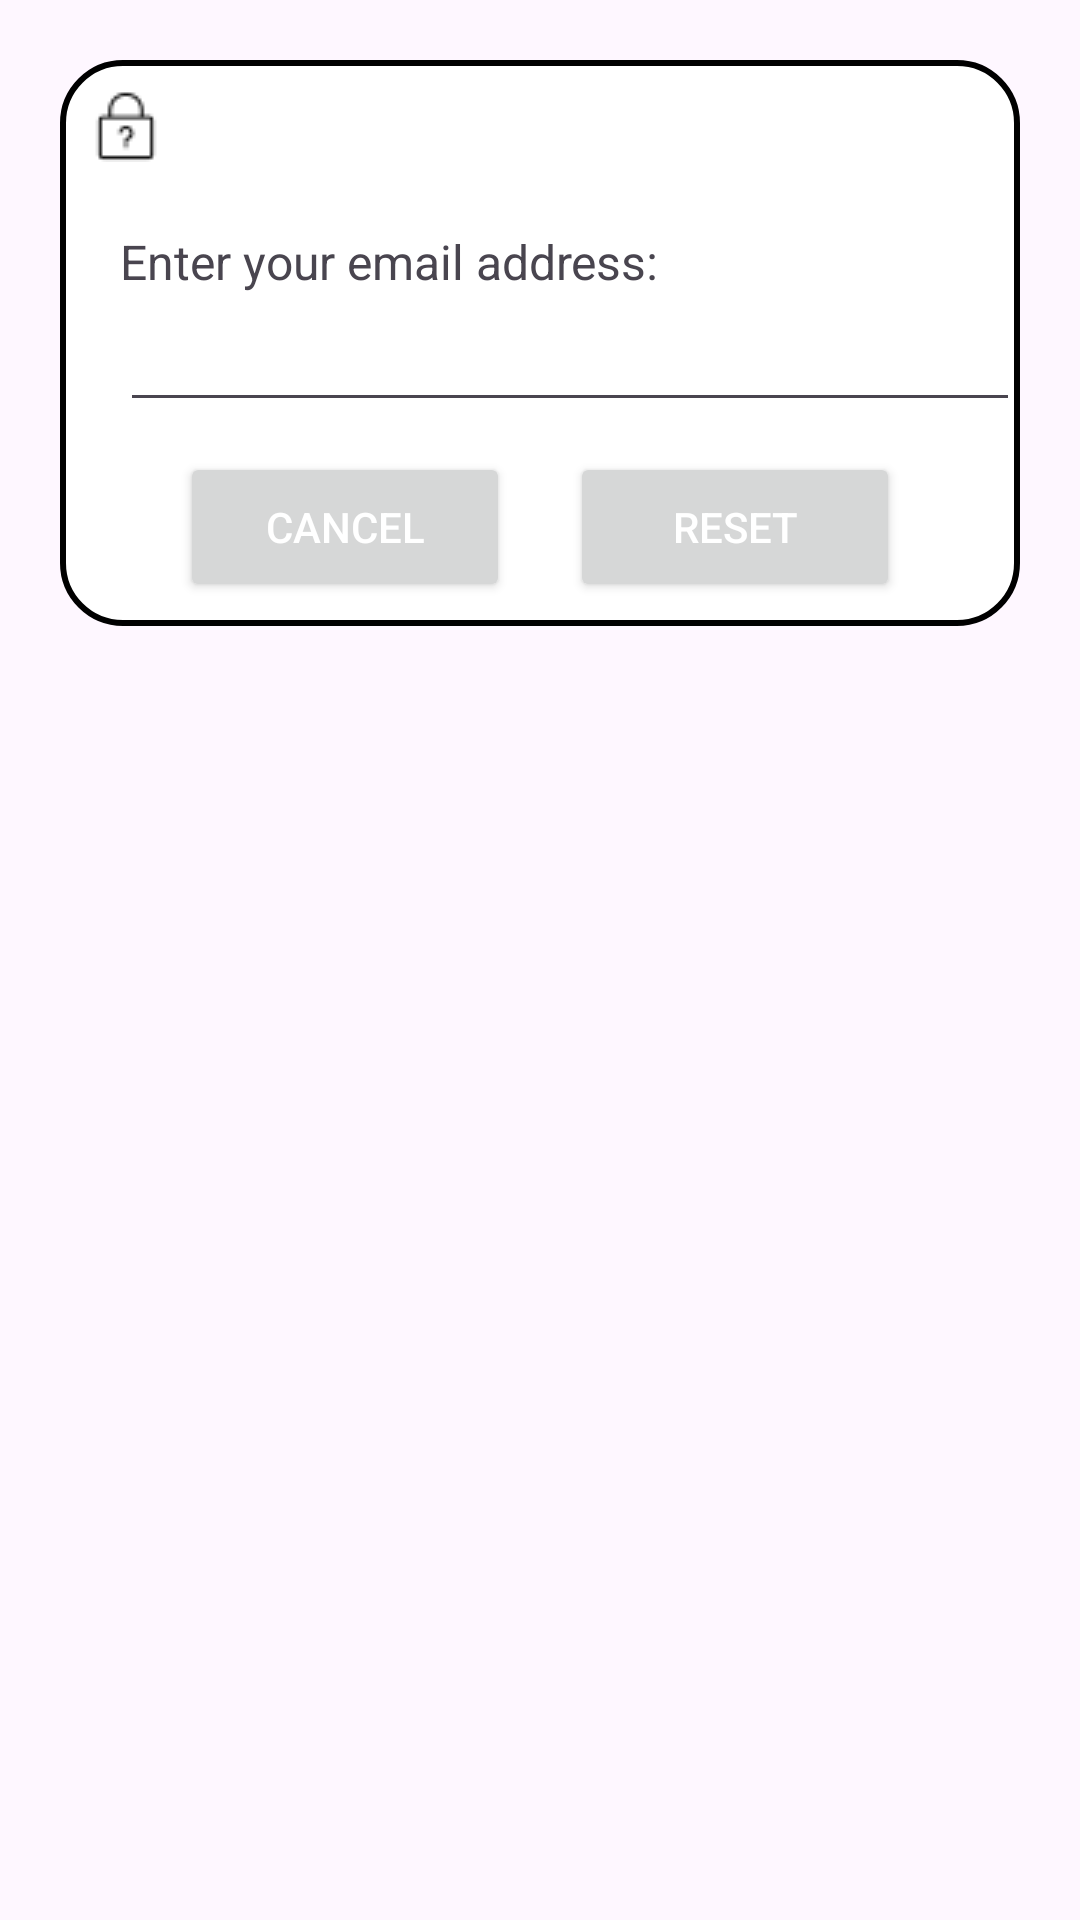

This screen was rendered from an Android layout file. Write that file and the resources it references.
<!-- AndroidManifest.xml: application theme Theme.NewsAppProject -->
<!-- res/layout/diolog_forgot_pass.xml -->
<?xml version="1.0" encoding="utf-8"?>
<androidx.constraintlayout.widget.ConstraintLayout xmlns:android="http://schemas.android.com/apk/res/android"
    android:layout_margin="20dp"
    android:padding="20dp"
    android:id="@+id/dialogForgot"
    xmlns:app="http://schemas.android.com/apk/res-auto"
    android:layout_width="match_parent"
    android:layout_height="match_parent">

    <androidx.constraintlayout.widget.ConstraintLayout
        android:layout_width="match_parent"
        android:layout_height="wrap_content"
        android:id="@+id/dialogBox"
        app:layout_constraintTop_toTopOf="parent"
        android:background="@drawable/white_box">

        <TextView
            android:layout_width="match_parent"
            android:layout_height="wrap_content"
            android:id="@+id/forgotTitle"
            android:text="Forgot Password"
            android:padding="10dp"
            android:textSize="17sp"
            android:background="@drawable/purple_round"
            android:textColor="@color/white"
            android:drawableLeft="@drawable/lock"
            android:drawablePadding="8dp"
            app:layout_constraintTop_toTopOf="parent" />

        <TextView
            android:layout_width="match_parent"
            android:layout_height="wrap_content"
            android:id="@+id/desc"
            android:text="Enter your email address:"
            android:layout_marginStart="20dp"
            android:layout_marginEnd="20dp"
            android:layout_marginTop="8dp"
            android:textSize="16sp"
            android:textColor="@color/purple"
            app:layout_constraintTop_toBottomOf="@id/forgotTitle"
            app:layout_constraintBottom_toTopOf="@id/emailBox" />

        <EditText
            android:layout_width="300dp"
            android:layout_height="wrap_content"
            android:id="@+id/emailBox"
            android:textColor="@color/purple"
            android:textSize="16sp"
            android:layout_marginStart="20dp"
            android:layout_marginBottom="30dp"
            android:maxLines="1"
            android:backgroundTint="@color/purple"
            app:layout_constraintStart_toStartOf="parent"
            app:layout_constraintBottom_toBottomOf="parent"
            app:layout_constraintTop_toBottomOf="@id/forgotTitle" />

        <Button
            android:layout_width="0dp"
            android:layout_height="50dp"
            android:id="@+id/btnCancel"
            android:layout_marginStart="40dp"
            android:layout_marginEnd="10dp"
            android:text="Cancel"
            android:textColor="@color/white"
            android:textSize="14sp"
            app:cornerRadius="20dp"
            android:layout_marginBottom="8dp"
            android:layout_marginTop="10dp"
            app:layout_constraintStart_toStartOf="parent"
            app:layout_constraintTop_toBottomOf="@id/emailBox"
            app:layout_constraintBottom_toBottomOf="@id/dialogBox"
            app:layout_constraintEnd_toStartOf="@id/btnReset" />

        <Button
            android:layout_width="0dp"
            android:layout_height="50dp"
            android:id="@+id/btnReset"
            android:text="Reset"
            android:layout_marginStart="10dp"
            android:layout_marginBottom="8dp"
            android:layout_marginTop="10dp"
            android:layout_marginEnd="40dp"
            android:textColor="@color/white"
            android:textSize="14sp"
            app:cornerRadius="20dp"
            app:layout_constraintEnd_toEndOf="parent"
            app:layout_constraintBottom_toBottomOf="@id/dialogBox"
            app:layout_constraintStart_toEndOf="@id/btnCancel" />
    </androidx.constraintlayout.widget.ConstraintLayout>
</androidx.constraintlayout.widget.ConstraintLayout>
<!-- resources referenced by this layout -->
<resources>
  <color name="white">#FFFFFFFF</color>
  <!-- drawable lock: webp bitmap (drawable, 216 bytes) -->
  <!-- drawable purple_round (drawable) -->
  <?xml version="1.0" encoding="utf-8"?>
  <shape xmlns:android="http://schemas.android.com/apk/res/android"
      android:shape="rectangle">
      <solid android:color="@color/purple" />
      <corners
          android:topLeftRadius="20dp"
          android:topRightRadius="20dp" />
  </shape>
  <!-- drawable white_box (drawable) -->
  <?xml version="1.0" encoding="utf-8"?>
  <shape xmlns:android="http://schemas.android.com/apk/res/android"
      android:shape="rectangle">
      <corners android:radius="20dp" />
      <stroke
          android:color="@color/purple"
          android:width="2dp" />
      <solid android:color="@color/white" />
  </shape>
  <style name="Theme.NewsAppProject" parent="Base.Theme.NewsAppProject" />
  <style name="Base.Theme.NewsAppProject" parent="Theme.Material3.DayNight.NoActionBar">
          
          <item name="colorPrimary">@color/purple</item>
          <item name="colorPrimaryVariant">@color/purple</item>
          <item name="android:statusBarColor">@color/purple</item>
      </style>
</resources>
